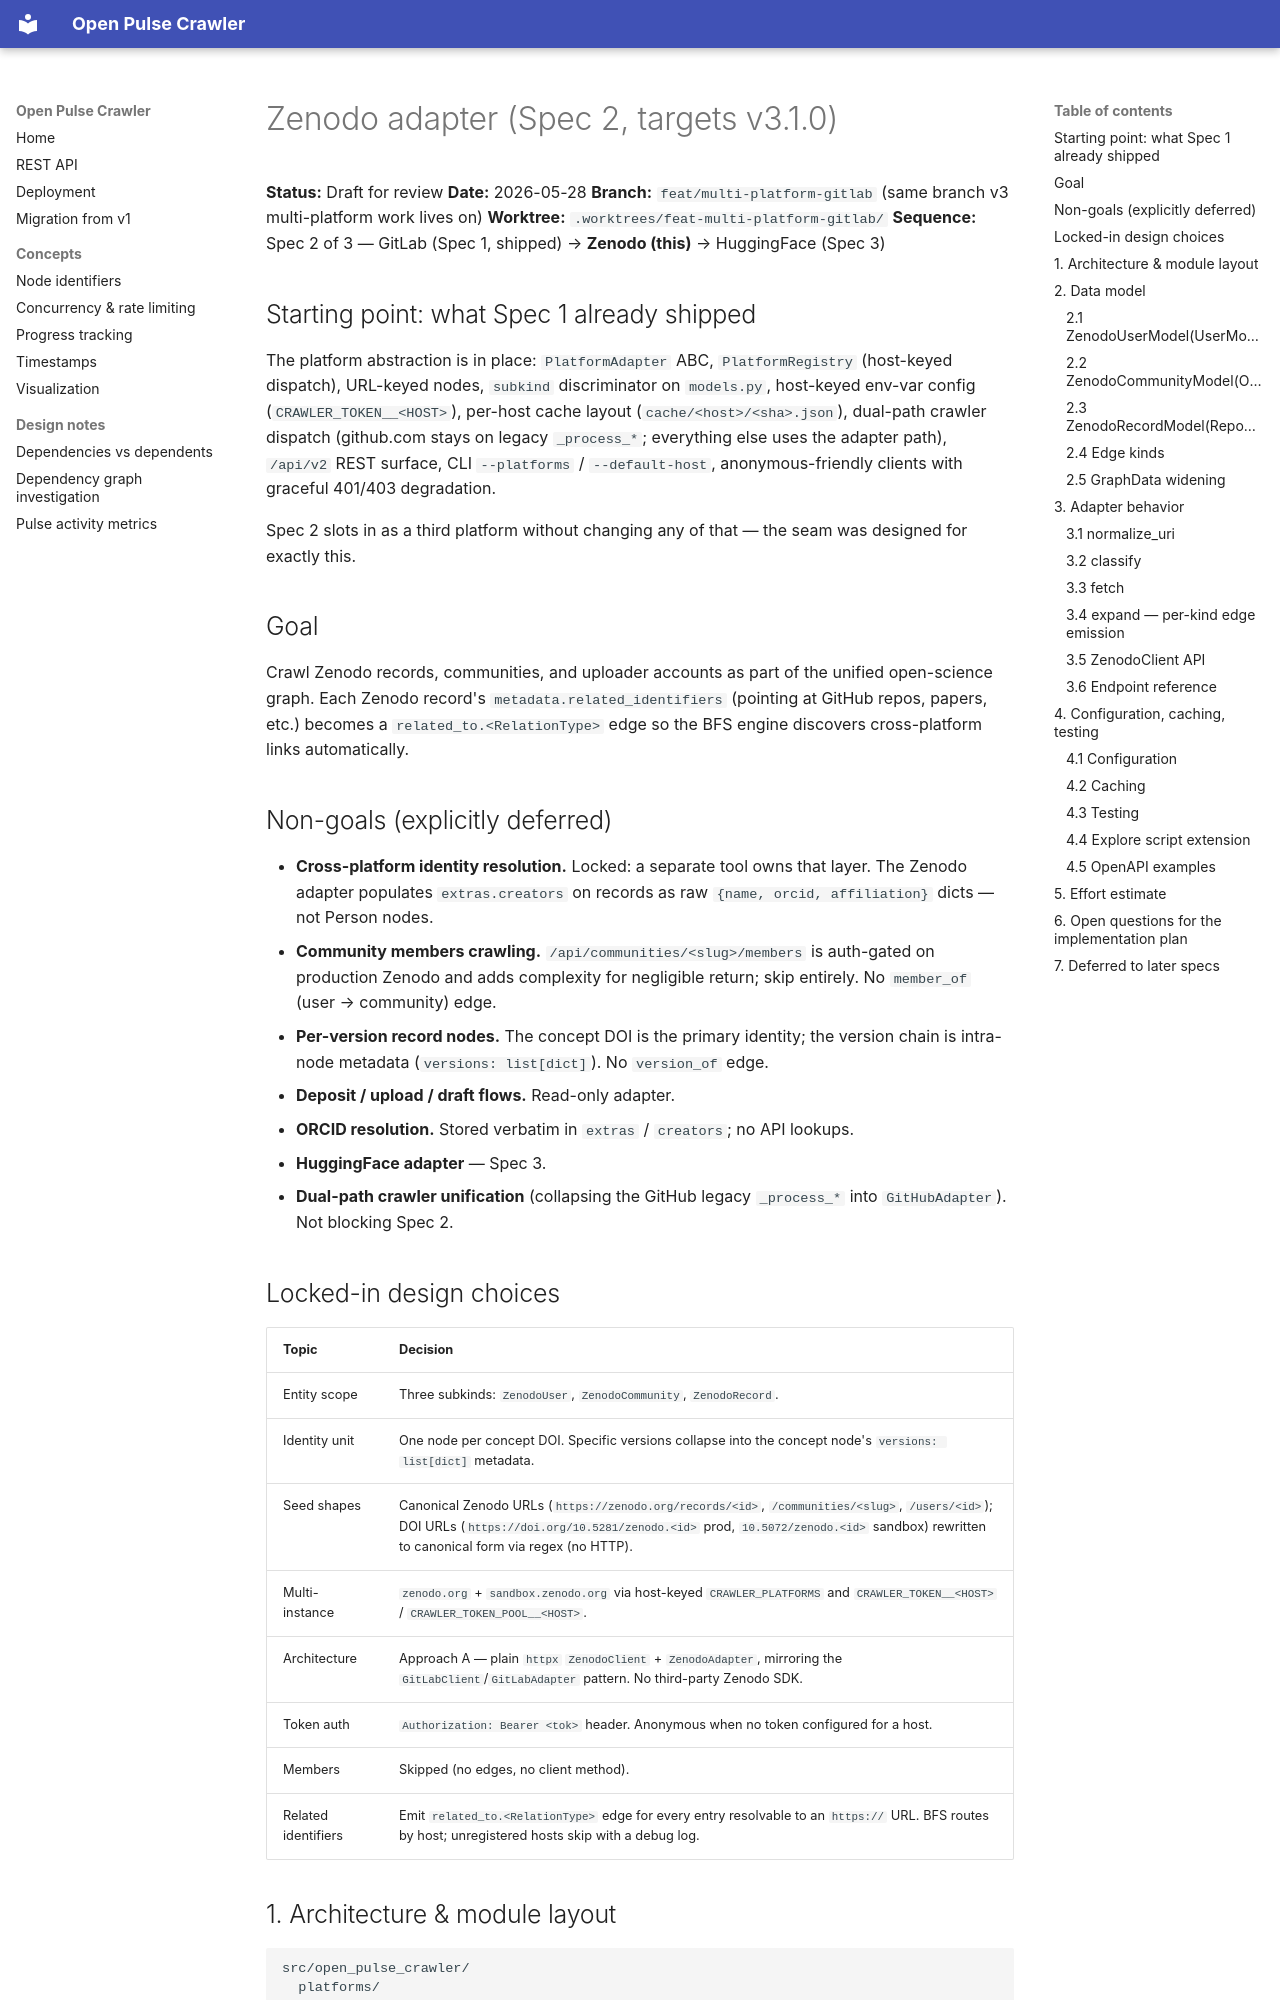

repository: sdsc-ordes/open-pulse-crawler · page: superpowers/specs/2026-05-28-zenodo-adapter-design/index.html · generator: mkdocs

# Zenodo adapter (Spec 2, targets v3.1.0)

**Status:** Draft for review
**Date:** 2026-05-28
**Branch:** `feat/multi-platform-gitlab` (same branch v3 multi-platform work lives on)
**Worktree:** `.worktrees/feat-multi-platform-gitlab/`
**Sequence:** Spec 2 of 3 — GitLab (Spec 1, shipped) → **Zenodo (this)** → HuggingFace (Spec 3)

## Starting point: what Spec 1 already shipped

The platform abstraction is in place: `PlatformAdapter` ABC, `PlatformRegistry` (host-keyed dispatch), URL-keyed nodes, `subkind` discriminator on `models.py`, host-keyed env-var config (`CRAWLER_TOKEN__<HOST>`), per-host cache layout (`cache/<host>/<sha>.json`), dual-path crawler dispatch (github.com stays on legacy `_process_*`; everything else uses the adapter path), `/api/v2` REST surface, CLI `--platforms` / `--default-host`, anonymous-friendly clients with graceful 401/403 degradation.

Spec 2 slots in as a third platform without changing any of that — the seam was designed for exactly this.

## Goal

Crawl Zenodo records, communities, and uploader accounts as part of the unified open-science graph. Each Zenodo record's `metadata.related_identifiers` (pointing at GitHub repos, papers, etc.) becomes a `related_to.<RelationType>` edge so the BFS engine discovers cross-platform links automatically.

## Non-goals (explicitly deferred)

- **Cross-platform identity resolution.** Locked: a separate tool owns that layer. The Zenodo adapter populates `extras.creators` on records as raw `{name, orcid, affiliation}` dicts — not Person nodes.
- **Community members crawling.** `/api/communities/<slug>/members` is auth-gated on production Zenodo and adds complexity for negligible return; skip entirely. No `member_of` (user → community) edge.
- **Per-version record nodes.** The concept DOI is the primary identity; the version chain is intra-node metadata (`versions: list[dict]`). No `version_of` edge.
- **Deposit / upload / draft flows.** Read-only adapter.
- **ORCID resolution.** Stored verbatim in `extras` / `creators`; no API lookups.
- **HuggingFace adapter** — Spec 3.
- **Dual-path crawler unification** (collapsing the GitHub legacy `_process_*` into `GitHubAdapter`). Not blocking Spec 2.

## Locked-in design choices

| Topic | Decision |
|---|---|
| Entity scope | Three subkinds: `ZenodoUser`, `ZenodoCommunity`, `ZenodoRecord`. |
| Identity unit | One node per concept DOI. Specific versions collapse into the concept node's `versions: list[dict]` metadata. |
| Seed shapes | Canonical Zenodo URLs (`https://zenodo.org/records/<id>`, `/communities/<slug>`, `/users/<id>`); DOI URLs (`https://doi.org/10.5281/zenodo.<id>` prod, `10.5072/zenodo.<id>` sandbox) rewritten to canonical form via regex (no HTTP). |
| Multi-instance | `zenodo.org` + `sandbox.zenodo.org` via host-keyed `CRAWLER_PLATFORMS` and `CRAWLER_TOKEN__<HOST>` / `CRAWLER_TOKEN_POOL__<HOST>`. |
| Architecture | Approach A — plain `httpx` `ZenodoClient` + `ZenodoAdapter`, mirroring the `GitLabClient`/`GitLabAdapter` pattern. No third-party Zenodo SDK. |
| Token auth | `Authorization: Bearer <tok>` header. Anonymous when no token configured for a host. |
| Members | Skipped (no edges, no client method). |
| Related identifiers | Emit `related_to.<RelationType>` edge for every entry resolvable to an `https://` URL. BFS routes by host; unregistered hosts skip with a debug log. |
